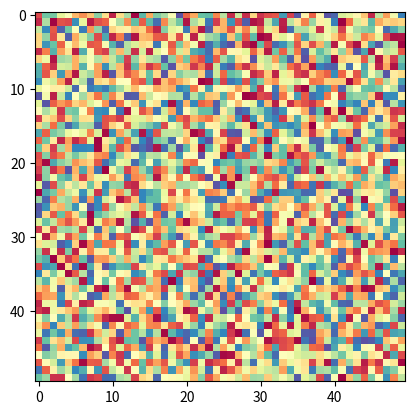

This chart was generated by the following Python code:
import numpy as np
import matplotlib.pyplot as plt
import matplotlib.animation as animation
from matplotlib import cm
from numpy.random import random

fig = plt.figure()
matrix = random((50,50))
im = plt.imshow(matrix, interpolation='nearest', cmap=cm.Spectral)

def update(data):
    im.set_array(data)

def data_gen():
    while True: 
        yield random((50,50))

ani = animation.FuncAnimation(fig, update, data_gen, interval=1000)

plt.show()